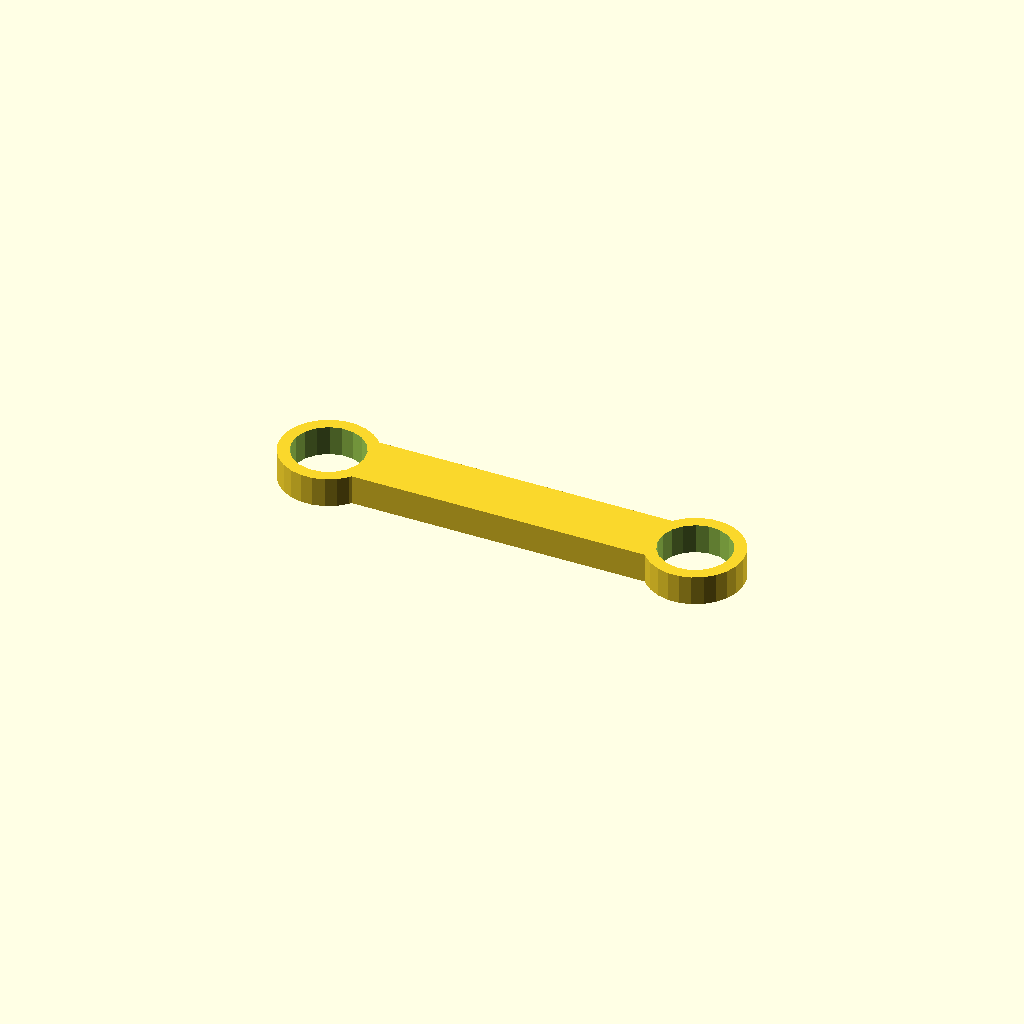
Cell 1 — every parameter at its default value.
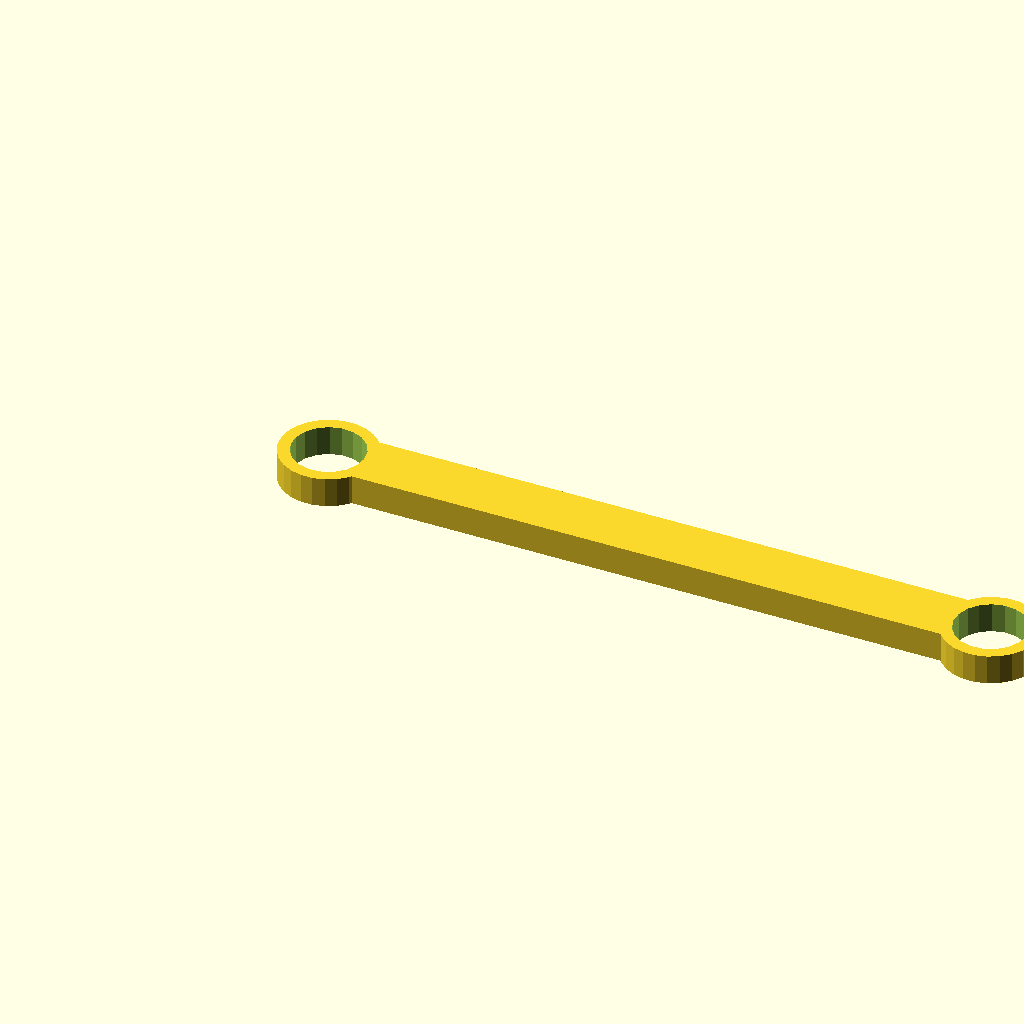
Cell 2 — length set to 100, the other parameters unchanged.
All cells are drawn from one camera (rotation 55°, 0°, 25°, orthographic, colour scheme Cornfield), so only the parameter changes between them.
Source of the model, scadFiles/1213272/1896403.scad:
length = 50; // min/max:[5:100]



union(){

difference(){

    cylinder(5,8,8);

    translate([0,0,-1]) cylinder(7,6,6);

}

translate([6,-5,0]) cube([length,10,5]);

difference(){

    translate([length+12,0,0]) cylinder(5,8,8);

    translate([length+12,0,-1]) cylinder(7,6,6);

}

}
Parameter table extracted from the source (name, type, default, range or options):
length: number, default 50, range 5 to 100
